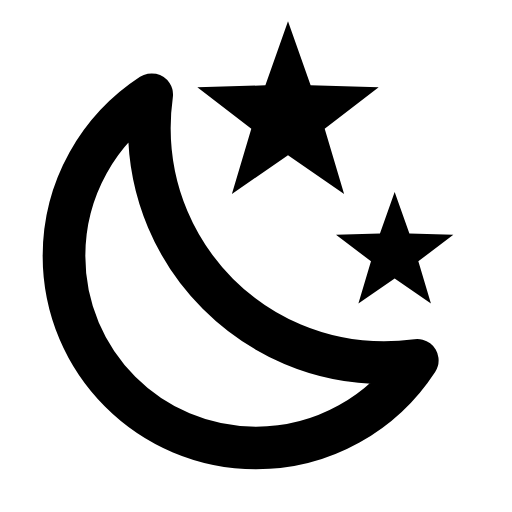
t = 0.00 s
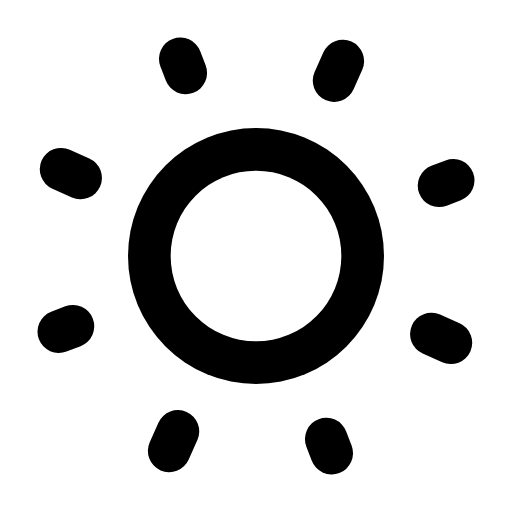
t = 2.00 s
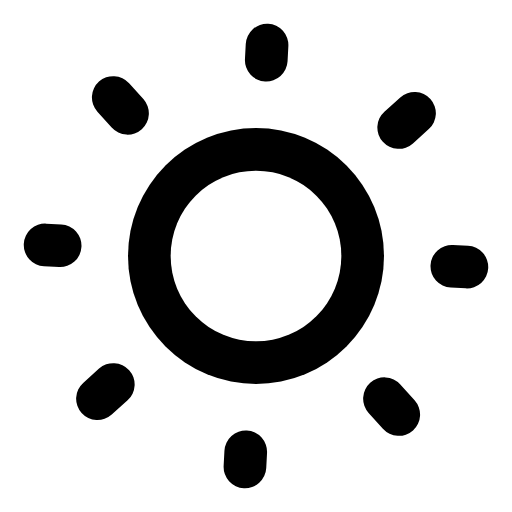
t = 4.00 s
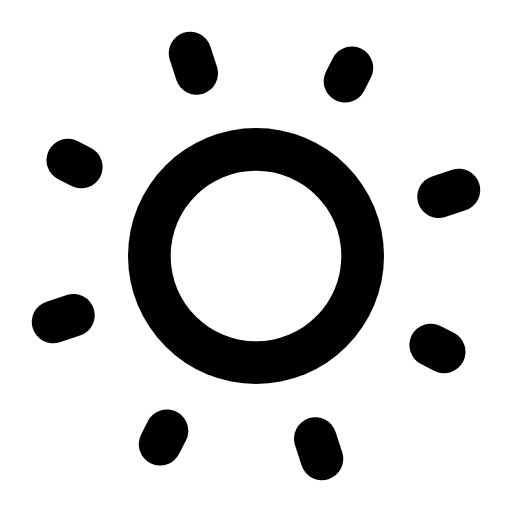
t = 6.00 s
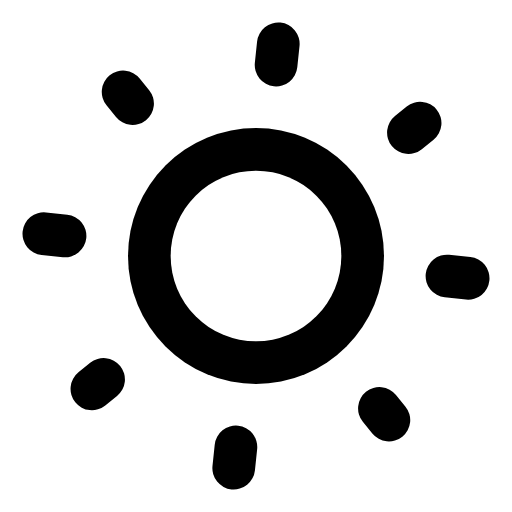
t = 8.00 s
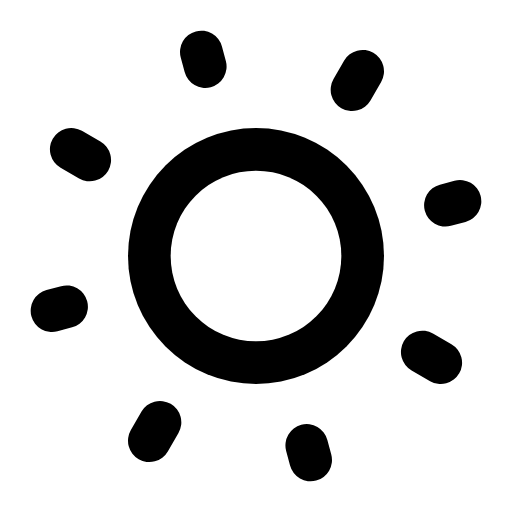
t = 10.00 s

The animated SVG that drew these frames (rendered in a browser with its animation timeline set to each time). Animation: 17 SMIL elements (animate=14,animateTransform=1,set=2); frames cover the first 10.00 s, repeats indefinitely.

<svg xmlns="http://www.w3.org/2000/svg" width="24" height="24" viewBox="0 0 24 24">
    <g stroke="currentColor" stroke-linecap="round" stroke-width="2">
        <g fill="none" stroke-dasharray="2" stroke-dashoffset="2">
            <path d="M0 0">
                <animate attributeName="d" values="M12 19v1M19 12h1M12 5v-1M5 12h-1;M12 21v1M21 12h1M12 3v-1M3 12h-1"
                         begin="1.2s" dur="0.2s" fill="freeze"/>
                <animate attributeName="stroke-dashoffset" values="2;0" begin="1.2s" dur="0.2s" fill="freeze"/>
            </path>
            <path d="M0 0">
                <animate attributeName="d"
                         values="M17 17l0.5 0.5M17 7l0.5 -0.5M7 7l-0.5 -0.5M7 17l-0.5 0.5;M18.5 18.5l0.5 0.5M18.5 5.5l0.5 -0.5M5.5 5.5l-0.5 -0.5M5.5 18.5l-0.5 0.5"
                         begin="1.5s" dur="0.2s" fill="freeze"/>
                <animate attributeName="stroke-dashoffset" values="2;0" begin="1.5s" dur="1.2s" fill="freeze"/>
            </path>
            <animateTransform attributeName="transform" type="rotate" values="0 12 12;360 12 12" dur="30s"
                              repeatCount="indefinite"/>
        </g>
    </g>
    <g fill="currentColor">
        <path
            d="M15.22 6.03L17.75 4.09L14.56 4L13.5 1L12.44 4L9.25 4.09L11.78 6.03L10.87 9.09L13.5 7.28L16.13 9.09L15.22 6.03Z">
            <animate attributeName="fill-opacity" values="1;0" dur="0.4s" fill="freeze"/>
        </path>
        <path
            d="M19.61 12.25L21.25 11L19.19 10.95L18.5 9L17.81 10.95L15.75 11L17.39 12.25L16.8 14.23L18.5 13.06L20.2 14.23L19.61 12.25Z">
            <animate attributeName="fill-opacity" values="1;0" begin="0.2s" dur="0.4s" fill="freeze"/>
        </path>
    </g>
    <g fill="none" stroke="currentColor" stroke-linecap="round" stroke-linejoin="round" stroke-width="2">
        <path
            d="M7 6 C7 12.08 11.92 17 18 17 C18.53 17 19.05 16.96 19.56 16.89 C17.95 19.36 15.17 21 12 21 C7.03 21 3 16.97 3 12 C3 8.83 4.64 6.05 7.11 4.44 C7.04 4.95 7 5.47 7 6 Z"/>
        <set attributeName="opacity" to="0" begin="0.6s"/>
    </g>
    <mask id="moon">
        <circle cx="12" cy="12" r="12" fill="white"/>
        <circle cx="12" cy="12" r="8" fill="black">
            <animate attributeName="r" values="8;4" begin="0.6s" dur="0.4s" fill="freeze"/>
        </circle>
        <circle cx="18" cy="6" r="12" fill="white">
            <animate attributeName="cx" values="18;22" begin="0.6s" dur="0.4s" fill="freeze"/>
            <animate attributeName="cy" values="6;2" begin="0.6s" dur="0.4s" fill="freeze"/>
            <animate attributeName="r" values="12;3" begin="0.6s" dur="0.4s" fill="freeze"/>
        </circle>
        <circle cx="18" cy="6" r="10" fill="black">
            <animate attributeName="cx" values="18;22" begin="0.6s" dur="0.4s" fill="freeze"/>
            <animate attributeName="cy" values="6;2" begin="0.6s" dur="0.4s" fill="freeze"/>
            <animate attributeName="r" values="10;1" begin="0.6s" dur="0.4s" fill="freeze"/>
        </circle>
    </mask>
    <circle cx="12" cy="12" r="10" mask="url(#moon)" fill="currentColor" opacity="0">
        <set attributeName="opacity" to="1" begin="0.6s"/>
        <animate attributeName="r" values="10;6" begin="0.6s" dur="0.4s" fill="freeze"/>
    </circle>
</svg>
